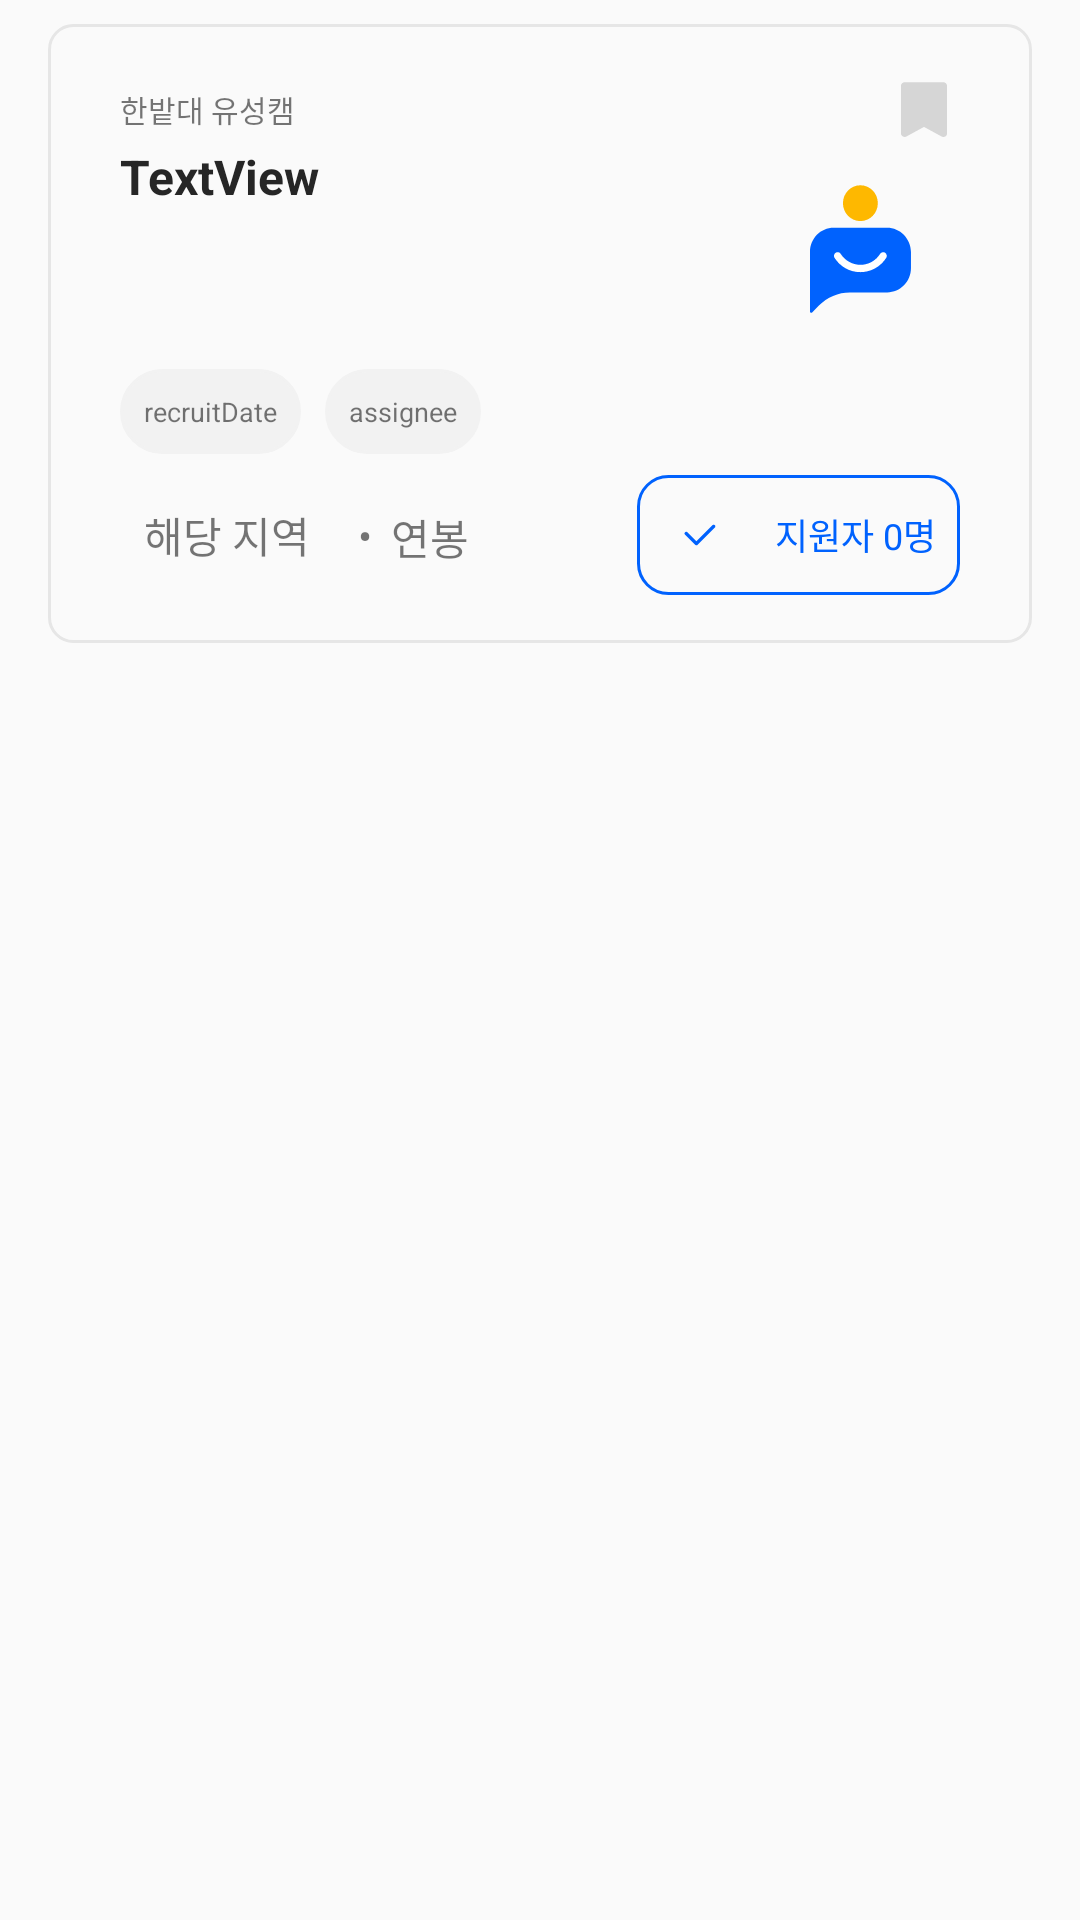

Android layout source for this screen:
<!-- AndroidManifest.xml: application theme Theme.OwnLabClient -->
<!-- res/layout/recyclerview_post_item.xml -->
<?xml version="1.0" encoding="utf-8"?>
<LinearLayout xmlns:android="http://schemas.android.com/apk/res/android"
    xmlns:app="http://schemas.android.com/apk/res-auto"
    xmlns:tools="http://schemas.android.com/tools"
    android:layout_width="match_parent"
    android:layout_height="wrap_content"
    android:orientation="vertical"
    >
    <LinearLayout
        android:layout_width="wrap_content"
        android:layout_height="wrap_content"
        android:orientation="vertical"
        android:layout_marginHorizontal="16dp"
        android:layout_marginTop="8dp"
        android:layout_marginBottom="8dp"
        android:padding="16dp"
        android:background="@drawable/border"
        >

    <RelativeLayout
        android:layout_width="match_parent"
        android:layout_height="24dp"
        android:layout_marginHorizontal="8dp"
        >

        <TextView
            android:layout_width="wrap_content"
            android:layout_height="wrap_content"
            android:layout_alignParentEnd="true"
            android:layout_marginTop="5dp"
            android:layout_alignParentStart="true"
            android:gravity="left"
            android:text="한밭대 유성캠"
            android:textSize="10sp" />

        <TextView
            android:id="@+id/registrationDate"
            android:layout_width="wrap_content"
            android:layout_height="wrap_content"
            android:layout_alignParentEnd="true"
            android:layout_marginTop="5dp"
            android:layout_marginRight="30dp"
            android:gravity="right"
            android:textSize="10sp" />

        <ImageView
            android:id="@+id/bookMark"
            android:layout_width="24dp"
            android:layout_height="24dp"
            android:layout_marginLeft="3dp"
            android:layout_alignParentEnd="true"
            android:layout_centerVertical="true"
            android:src="@drawable/icon_bookmark_filled" />
    </RelativeLayout>

        <RelativeLayout
            android:layout_width="match_parent"
            android:layout_height="wrap_content"
            android:layout_marginHorizontal="8dp"
            >

            <TextView
                android:id="@+id/title"
                android:layout_width="wrap_content"
                android:layout_height="wrap_content"
                android:gravity="left"
                android:text="TextView"
                android:textColor="@color/text_color"
                android:textSize="16sp"
                android:textStyle="bold" />
            <ImageView
                android:layout_width="70dp"
                android:layout_height="70dp"
                android:layout_marginLeft="3dp"
                android:layout_alignParentEnd="true"
                android:layout_centerVertical="true"
                android:src="@drawable/own_lab_logo" />

        </RelativeLayout>

        <androidx.constraintlayout.widget.ConstraintLayout
            android:layout_width="match_parent"
            android:layout_height="wrap_content"
            android:layout_gravity="center"
            android:layout_marginTop="5dp"
            android:layout_marginHorizontal="8dp">

            <TextView
                android:id="@+id/recruitDate"
                android:layout_width="wrap_content"
                android:layout_height="wrap_content"
                android:layout_marginEnd="3dp"
                android:background="@drawable/border_background"
                android:padding="8dp"
                android:text="recruitDate"
                android:textSize="9sp"
                app:layout_constraintBottom_toBottomOf="parent"
                app:layout_constraintStart_toStartOf="parent"
                app:layout_constraintTop_toTopOf="parent"
                app:layout_constraintVertical_bias="0.0" />

            <TextView
                android:id="@+id/assignee"
                android:layout_width="wrap_content"
                android:layout_height="wrap_content"
                android:background="@drawable/border_background"
                android:padding="8dp"
                android:text="assignee"
                android:layout_marginLeft="8dp"
                android:textSize="9sp"
                app:layout_constraintBottom_toBottomOf="parent"
                app:layout_constraintStart_toEndOf="@+id/recruitDate"
                app:layout_constraintTop_toTopOf="parent"
                app:layout_constraintVertical_bias="0.0" />

        </androidx.constraintlayout.widget.ConstraintLayout>

        <androidx.constraintlayout.widget.ConstraintLayout
            android:layout_width="match_parent"
            android:layout_height="wrap_content"
            android:layout_gravity="center"
            android:layout_marginTop="7dp"
            android:layout_marginHorizontal="8dp">

            <TextView
                android:id="@+id/regionTextView"
                android:layout_width="wrap_content"
                android:layout_height="wrap_content"
                android:padding="8dp"
                android:text="해당 지역"
                app:layout_constraintStart_toStartOf="parent"
                app:layout_constraintTop_toTopOf="parent"
                app:layout_constraintBottom_toBottomOf="parent" />


            <TextView
                android:id="@+id/dotTextView"
                android:layout_width="wrap_content"
                android:layout_height="wrap_content"
                android:padding="8dp"
                android:text="•"
                app:layout_constraintStart_toEndOf="@id/regionTextView"
                app:layout_constraintTop_toTopOf="parent"
                app:layout_constraintBottom_toBottomOf="parent"
                app:layout_constraintHorizontal_bias="0.5" />

            <TextView
                android:id="@+id/salaryTextView"
                android:layout_width="wrap_content"
                android:layout_height="wrap_content"
                android:padding="8dp"
                android:text="연봉"
                app:layout_constraintBottom_toBottomOf="parent"
                app:layout_constraintEnd_toStartOf="@+id/borderOfApplyBtn"
                app:layout_constraintHorizontal_bias="0.188"
                app:layout_constraintHorizontal_chainStyle="spread_inside"
                app:layout_constraintStart_toEndOf="@+id/regionTextView"
                app:layout_constraintTop_toTopOf="parent"
                app:layout_constraintVertical_bias="0.666" />

            <LinearLayout
                android:id="@+id/borderOfApplyBtn"
                android:layout_width="wrap_content"
                android:layout_height="wrap_content"
                android:orientation="horizontal"
                android:background="@drawable/blue_box"
                app:layout_constraintEnd_toEndOf="parent"
                app:layout_constraintTop_toTopOf="parent"
                app:layout_constraintBottom_toBottomOf="parent">

                <ImageView
                    android:layout_width="wrap_content"
                    android:layout_height="wrap_content"
                    android:src="@drawable/icon_check"
                    android:layout_gravity="center_vertical"
                    android:layout_marginStart="4dp"
                    android:padding="8dp" />

                <TextView
                    android:id="@+id/applyBtn"
                    android:layout_width="wrap_content"
                    android:layout_height="40dp"
                    android:gravity="center"
                    android:textSize="12sp"
                    android:text="지원자 0명"
                    android:textColor="@color/primary"
                    android:padding="8dp" />
            </LinearLayout>

        </androidx.constraintlayout.widget.ConstraintLayout>
    </LinearLayout>

</LinearLayout>
<!-- resources referenced by this layout -->
<resources>
  <color name="primary">#0062FE</color>
  <color name="text_color">#262626</color>
  <!-- drawable blue_box (drawable) -->
  <shape xmlns:android="http://schemas.android.com/apk/res/android"
      android:shape="rectangle">
      <solid android:color="@android:color/transparent" /> 
      <stroke
          android:width="1dp"
          android:color="@color/primary"/> 
      <corners android:radius="10dp" /> 
  </shape>
  <!-- drawable border (drawable) -->
  <shape xmlns:android="http://schemas.android.com/apk/res/android">
      <solid android:color="@android:color/transparent" />
      <stroke
          android:width="1dp"
          android:color="@color/gray200" />
  
      <corners android:radius="8dp" />
  </shape>
  <!-- drawable border_background (drawable) -->
  <shape xmlns:android="http://schemas.android.com/apk/res/android">
      <solid android:color="@android:color/transparent" />
      <solid android:color="@color/gray050" />
      <stroke
          android:width="1dp"
          android:color="@color/gray050" />
  
      <corners android:radius="16dp" />
  </shape>
  <!-- drawable icon_bookmark_filled (drawable) -->
  <vector xmlns:android="http://schemas.android.com/apk/res/android"
      android:width="24dp"
      android:height="24dp"
      android:viewportWidth="24"
      android:viewportHeight="24">
    <group>
      <clip-path
          android:pathData="M0,0h24v24h-24z"/>
      <path
          android:pathData="M18.45,3.4H5.55C4.85,3.4 4.3,4 4.3,4.65V20.4C4.3,20.85 4.55,21.25 4.9,21.45C5.1,21.55 5.3,21.65 5.55,21.65C5.75,21.65 5.95,21.6 6.15,21.5L12,18.3L17.85,21.5C18.25,21.7 18.7,21.7 19.1,21.5C19.5,21.25 19.7,20.9 19.7,20.45V4.65C19.7,4 19.15,3.4 18.45,3.4Z"
          android:fillColor="#D6D6D6"/>
    </group>
  </vector>
  <!-- drawable icon_check (drawable) -->
  <vector xmlns:android="http://schemas.android.com/apk/res/android"
      android:width="18dp"
      android:height="18dp"
      android:viewportWidth="18"
      android:viewportHeight="18">
    <path
        android:pathData="M7.425,12.301C7.537,12.413 7.688,12.451 7.838,12.451C7.988,12.451 8.137,12.376 8.212,12.263L13.95,6.526C14.175,6.301 14.175,5.963 13.95,5.738C13.725,5.513 13.387,5.513 13.163,5.738L7.8,11.101L4.8,8.101C4.575,7.876 4.238,7.876 4.012,8.101C3.787,8.326 3.787,8.663 4.012,8.888L7.425,12.301Z"
        android:fillColor="#0062FE"
        android:fillType="evenOdd"/>
  </vector>
  <!-- drawable own_lab_logo (drawable) -->
  <vector xmlns:android="http://schemas.android.com/apk/res/android"
      android:width="56dp"
      android:height="48dp"
      android:viewportWidth="56"
      android:viewportHeight="48">
    <path
        android:pathData="M36.56,18.366H22.315C18.802,18.366 16,21.244 16,24.805V40.658C16,41 16.38,41.146 16.57,40.902L18.374,39.097C20.558,36.854 23.55,35.585 26.636,35.585H36.608C40.074,35.585 42.923,32.707 42.923,29.097V24.805C42.876,21.244 40.027,18.366 36.56,18.366Z"
        android:fillColor="#0062FE"/>
    <path
        android:pathData="M29.438,16.561C32.007,16.561 34.091,14.421 34.091,11.781C34.091,9.14 32.007,7 29.438,7C26.868,7 24.784,9.14 24.784,11.781C24.784,14.421 26.868,16.561 29.438,16.561Z"
        android:fillColor="#FEB800"/>
    <path
        android:pathData="M29.438,30.171C26.636,30.171 24.072,28.756 22.553,26.366C22.268,25.927 22.363,25.293 22.838,25C23.265,24.707 23.882,24.805 24.167,25.293C25.354,27.098 27.301,28.22 29.438,28.22C31.575,28.22 33.521,27.146 34.709,25.293C34.993,24.854 35.611,24.707 36.038,25C36.465,25.293 36.608,25.927 36.323,26.366C34.804,28.756 32.192,30.171 29.438,30.171Z"
        android:fillColor="#ffffff"/>
  </vector>
  <style name="Theme.OwnLabClient" parent="Base.Theme.OwnLabClient" />
  <color name="gray200">#E6E6E6</color>
  <color name="gray050">#F2F2F2</color>
  <style name="Base.Theme.OwnLabClient" parent="Theme.AppCompat.Light.NoActionBar">
          
          
          <item name="colorAccent">@color/primary</item>
      </style>
</resources>
